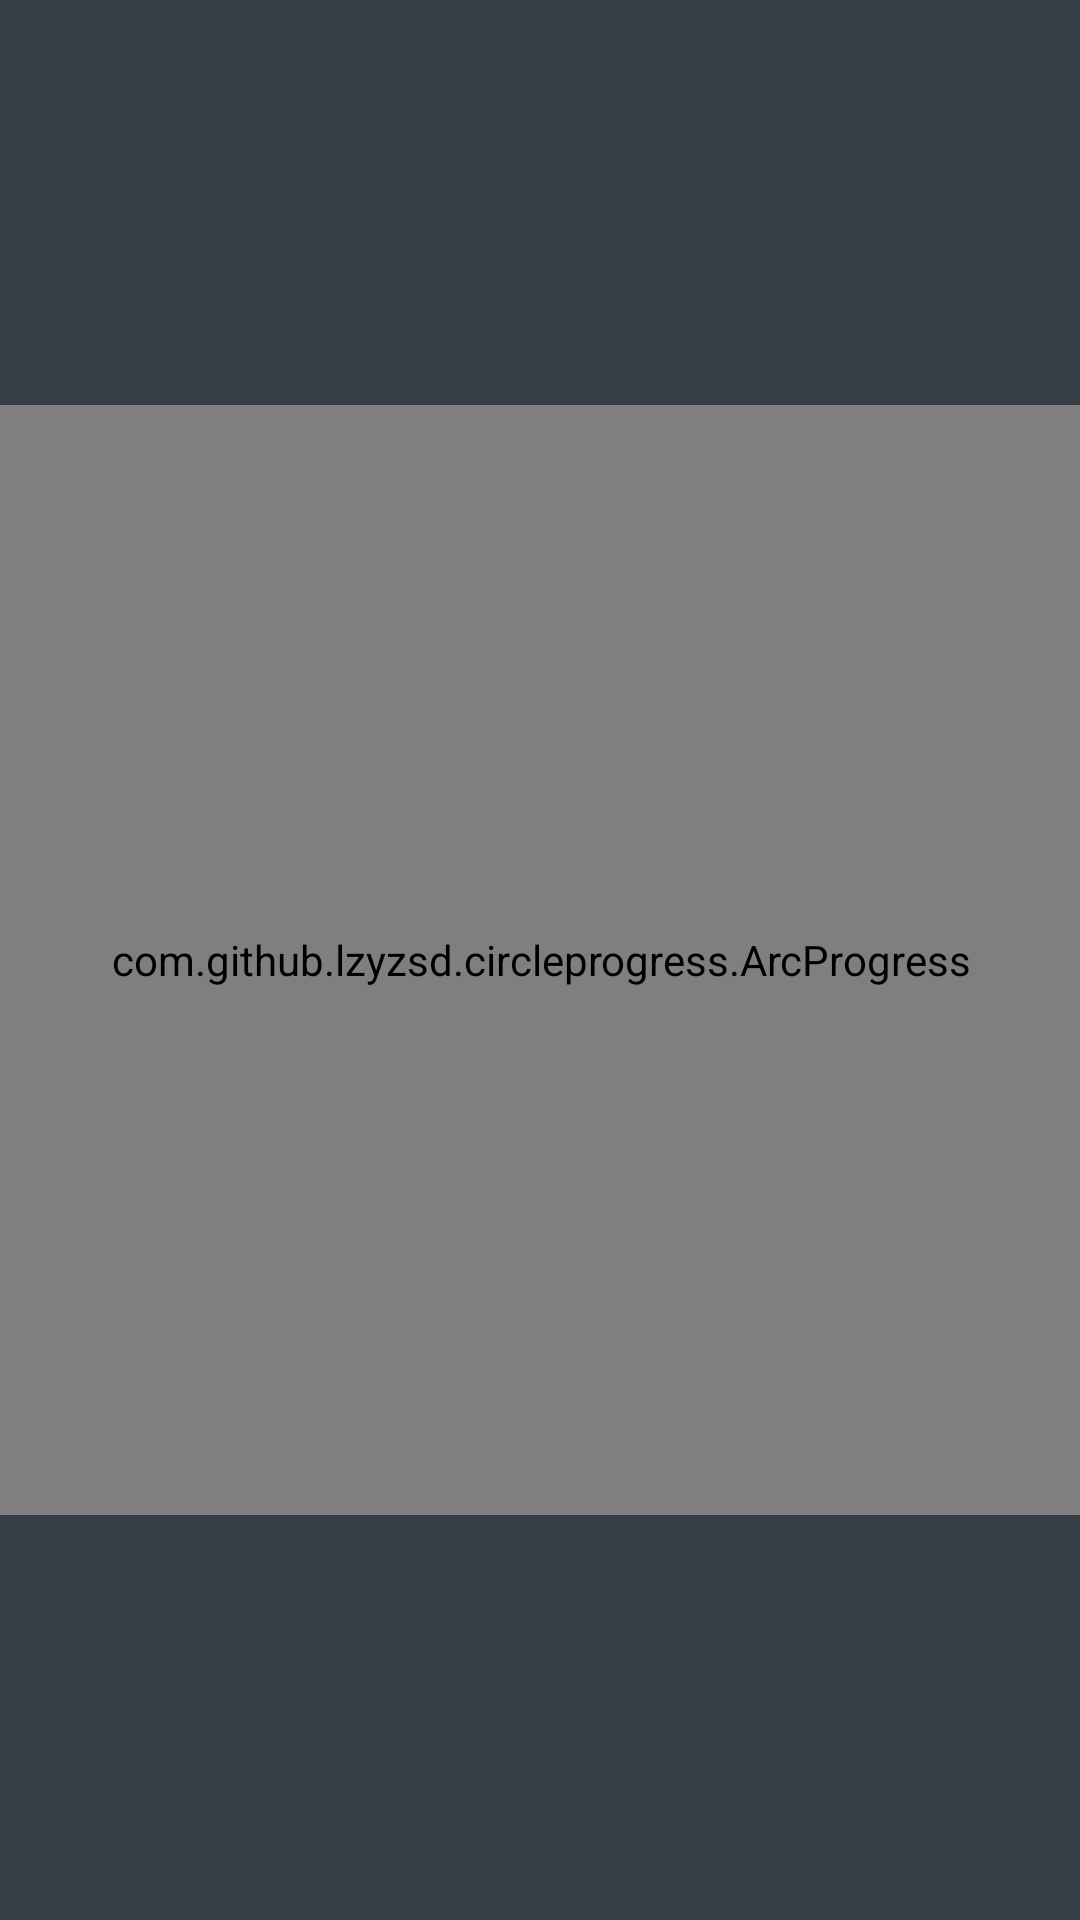

Android layout source for this screen:
<!-- AndroidManifest.xml: application theme AppTheme -->
<!-- res/layout/activity_main.xml -->
<?xml version="1.0" encoding="utf-8"?>
<android.support.constraint.ConstraintLayout xmlns:android="http://schemas.android.com/apk/res/android"
    xmlns:app="http://schemas.android.com/apk/res-auto"
    xmlns:tools="http://schemas.android.com/tools"
    android:layout_width="match_parent"
    android:layout_height="match_parent"
    android:background="@color/color_bg"
    tools:context=".MainActivity">

    <com.github.lzyzsd.circleprogress.ArcProgress
        android:id="@+id/arc"
        android:layout_width="370dp"
        android:layout_height="370dp"
        android:layout_marginStart="8dp"
        android:layout_marginTop="8dp"
        android:layout_marginEnd="8dp"
        android:layout_marginBottom="8dp"
        app:arc_angle="280"
        app:arc_bottom_text_size="22dp"
        app:arc_finished_color="@color/white"
        app:arc_max="150"
        app:arc_progress="0"
        app:arc_stroke_width="10dp"
        app:arc_text_color="#FFFFFF"
        app:arc_text_size="22dp"
        app:arc_unfinished_color="@color/light_gray"
        app:layout_constraintBottom_toBottomOf="parent"
        app:layout_constraintEnd_toEndOf="parent"
        app:layout_constraintRight_creator="@android:integer/config_longAnimTime"
        app:layout_constraintStart_toStartOf="parent"
        app:layout_constraintTop_toTopOf="parent" />

    <ImageView
        android:id="@+id/heart_img"
        android:layout_width="240dp"
        android:layout_height="240dp"
        android:src="@drawable/heart"
        android:tint="@color/white"
        app:layout_constraintBottom_toBottomOf="parent"
        app:layout_constraintEnd_toEndOf="parent"
        app:layout_constraintStart_toStartOf="parent"
        app:layout_constraintTop_toTopOf="parent" />

    <TextView
        android:id="@+id/heart_rate"
        android:layout_width="271dp"
        android:layout_height="wrap_content"
        android:layout_marginStart="8dp"
        android:layout_marginTop="8dp"
        android:layout_marginEnd="8dp"
        android:layout_marginBottom="8dp"
        android:fontFamily="sans-serif-light"
        android:gravity="center"
        android:text="@string/zero_rate"
        android:textColor="@color/color_bg"
        android:textSize="90sp"
        android:visibility="invisible"
        app:layout_constraintBottom_toBottomOf="parent"
        app:layout_constraintEnd_toEndOf="parent"
        app:layout_constraintStart_toStartOf="parent"
        app:layout_constraintTop_toTopOf="parent"
        app:layout_constraintVertical_bias="0.43" />


</android.support.constraint.ConstraintLayout>
<!-- resources referenced by this layout -->
<resources>
  <color name="color_bg">#373D44</color>
  <color name="light_gray">#7B7B7B</color>
  <color name="white">#FFFFFF</color>
  <string name="zero_rate"> </string>
  <style name="AppTheme" parent="Theme.AppCompat.Light.NoActionBar">
          
          <item name="colorPrimary">@color/colorPrimary</item>
          <item name="colorPrimaryDark">@color/colorPrimaryDark</item>
          <item name="colorAccent">@color/colorAccent</item>
          <item name="android:windowAnimationStyle">@style/CustomActivityAnimation</item>
      </style>
  <color name="colorPrimary">#008577</color>
  <color name="colorPrimaryDark">#087800</color>
  <color name="colorAccent">#D81B60</color>
  <style name="CustomActivityAnimation" parent="@android:style/Animation.Activity">
          <item name="android:activityOpenEnterAnimation">@anim/slide_in_right</item>
          <item name="android:activityOpenExitAnimation">@anim/slide_out_left</item>
          <item name="android:activityCloseEnterAnimation">@anim/slide_in_left</item>
          <item name="android:activityCloseExitAnimation">@anim/slide_out_right</item>
      </style>
</resources>
